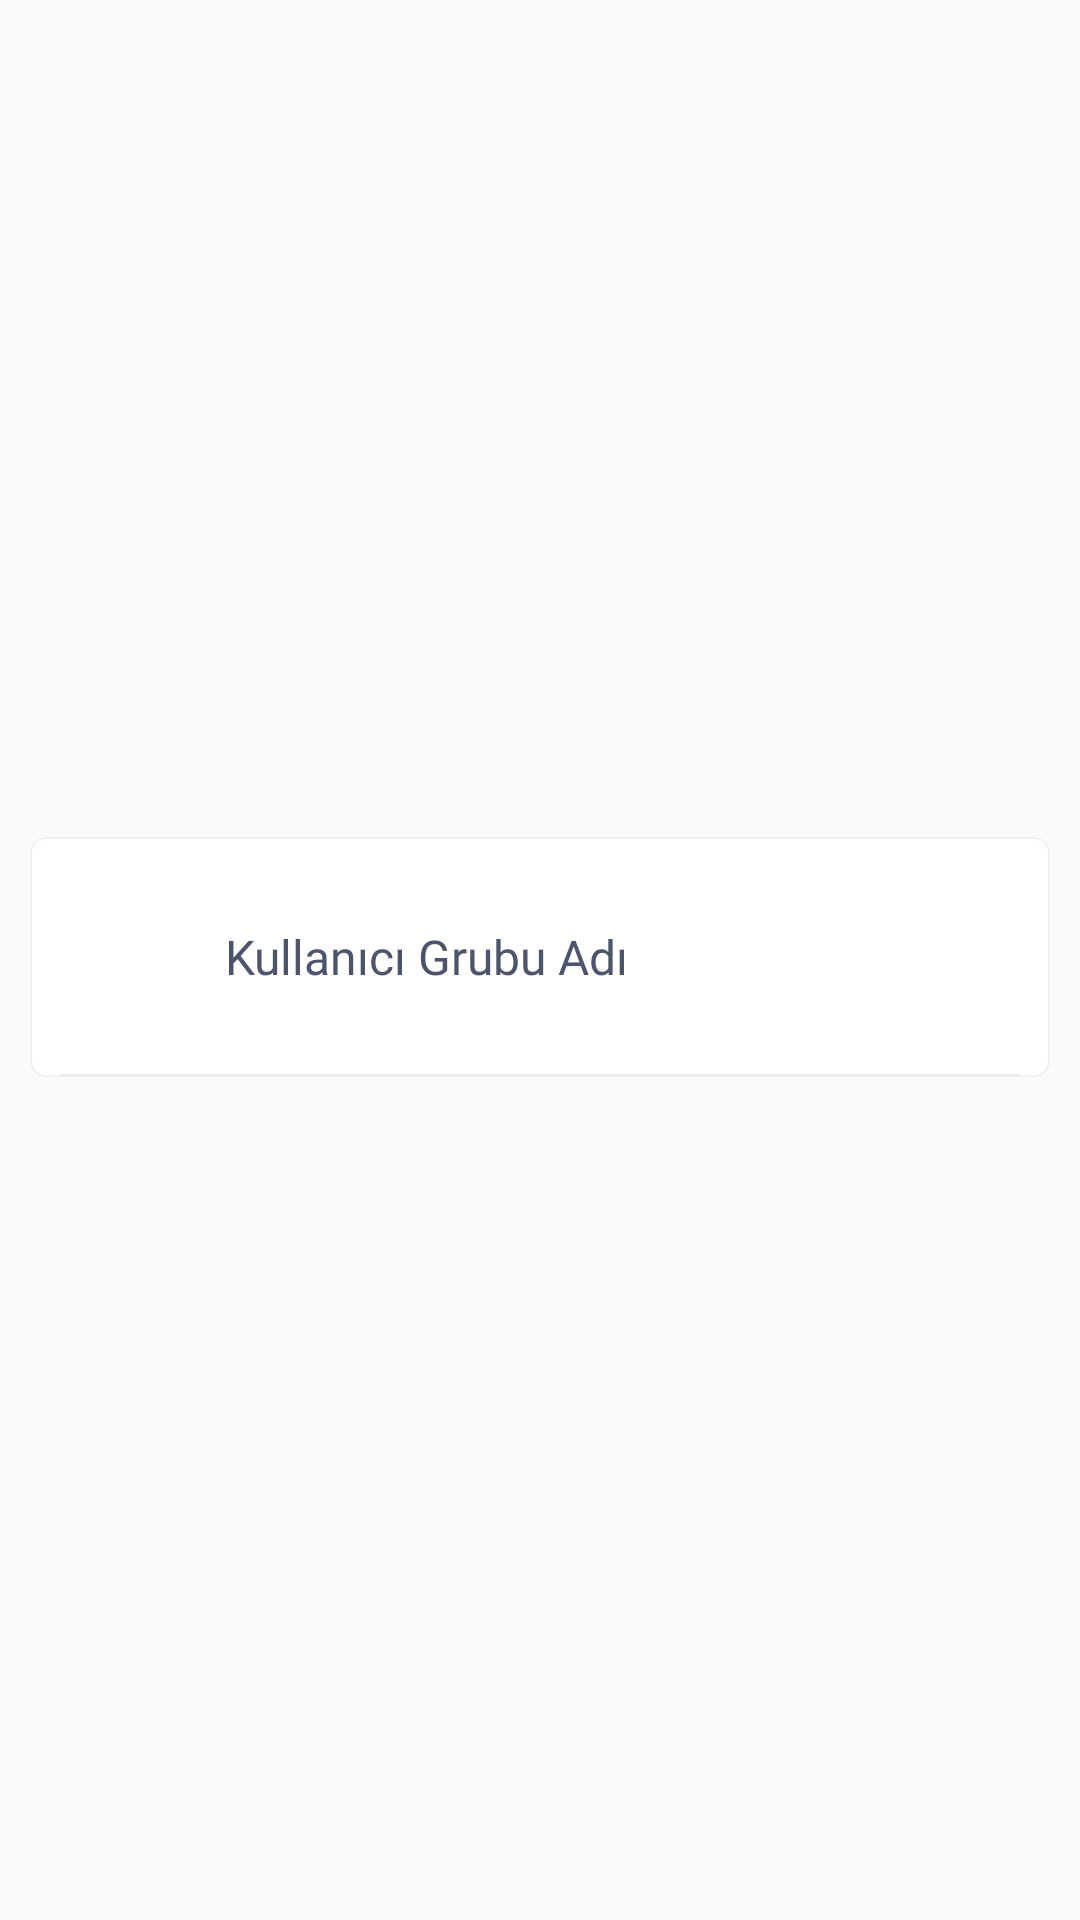

Android layout source for this screen:
<!-- AndroidManifest.xml: application theme AppTheme -->
<!-- res/layout/user_list_row_layout.xml -->
<?xml version="1.0" encoding="utf-8"?>
<RelativeLayout
    xmlns:android="http://schemas.android.com/apk/res/android"
    xmlns:app="http://schemas.android.com/apk/res-auto"
    xmlns:tools="http://schemas.android.com/tools"
    android:layout_width="match_parent"
    android:layout_height="wrap_content"
    android:gravity="center_vertical"
    android:animateLayoutChanges="true">

    <RelativeLayout
        android:background="@drawable/white_background_rounded_corners"
        android:layout_width="match_parent"
        android:layout_height="80dp"
        android:layout_marginLeft="10dp"
        android:layout_marginRight="10dp"
        android:layout_marginBottom="2dp"
        android:paddingLeft="10dp"
        android:paddingRight="10dp">
        <ImageView
            android:layout_centerVertical="true"
            android:id="@+id/thumbnail"
            android:layout_width="30dp"
            android:layout_height="30dp"
            android:gravity="center"
            android:src="@drawable/user_icon" />

        <TextView
            android:layout_width="wrap_content"
            android:layout_height="wrap_content"
            android:textSize="16dp"
            android:layout_centerVertical="true"
            android:fontFamily="@font/proxima_nova_bold"
            android:text="Kullanıcı Grubu Adı"
            android:textColor="#4D556C"
            android:maxLines="2"
            android:id="@+id/userName"
            android:gravity="left"
            android:layout_toRightOf="@+id/thumbnail"
            android:layout_marginLeft="25dp"
            android:layout_marginRight="20dp"
            android:layout_marginTop="25dp"/>
        <View
            android:layout_alignParentBottom="true"
            android:background="#EDEEF2"
            android:layout_width="match_parent"
            android:layout_height="1dp"/>


    </RelativeLayout>
</RelativeLayout>
<!-- resources referenced by this layout -->
<resources>
  <!-- drawable white_background_rounded_corners (drawable) -->
  <?xml version="1.0" encoding="utf-8"?>
  <selector xmlns:android="http://schemas.android.com/apk/res/android"
      android:shape="rectangle">
      <item>
          <shape android:shape="rectangle">
              <solid android:color="#ffffff"/>
              <corners android:radius="5dp" />
              <stroke android:width="2px" android:color="#f0f0f0" />
          </shape>
      </item>
  </selector>
  <style name="AppTheme" parent="Theme.AppCompat.Light.NoActionBar">
          
          <item name="colorPrimary">@color/purple_500</item>
          <item name="colorPrimaryVariant">@color/purple_700</item>
          <item name="colorOnPrimary">@color/white</item>
          
          <item name="colorSecondary">@color/teal_200</item>
          <item name="colorSecondaryVariant">@color/teal_700</item>
          <item name="colorOnSecondary">@color/black</item>
          <item name="android:windowActionBarOverlay">false</item>
          <item name="android:windowSoftInputMode">adjustPan</item>
          
          <item name="android:statusBarColor" tools:targetApi="l">?attr/colorPrimaryVariant</item>
          
      </style>
  <color name="purple_500">#FF6200EE</color>
  <color name="purple_700">#FF3700B3</color>
  <color name="white">#FFFFFFFF</color>
  <color name="teal_200">#FF03DAC5</color>
  <color name="teal_700">#FF018786</color>
  <color name="black">#FF000000</color>
</resources>
